Labelled photos from "DATASETS_ORGANIZED", an image-classification folder in louieesss/Capstone. The possible labels are: not pollinated, pollinated, pollinating.

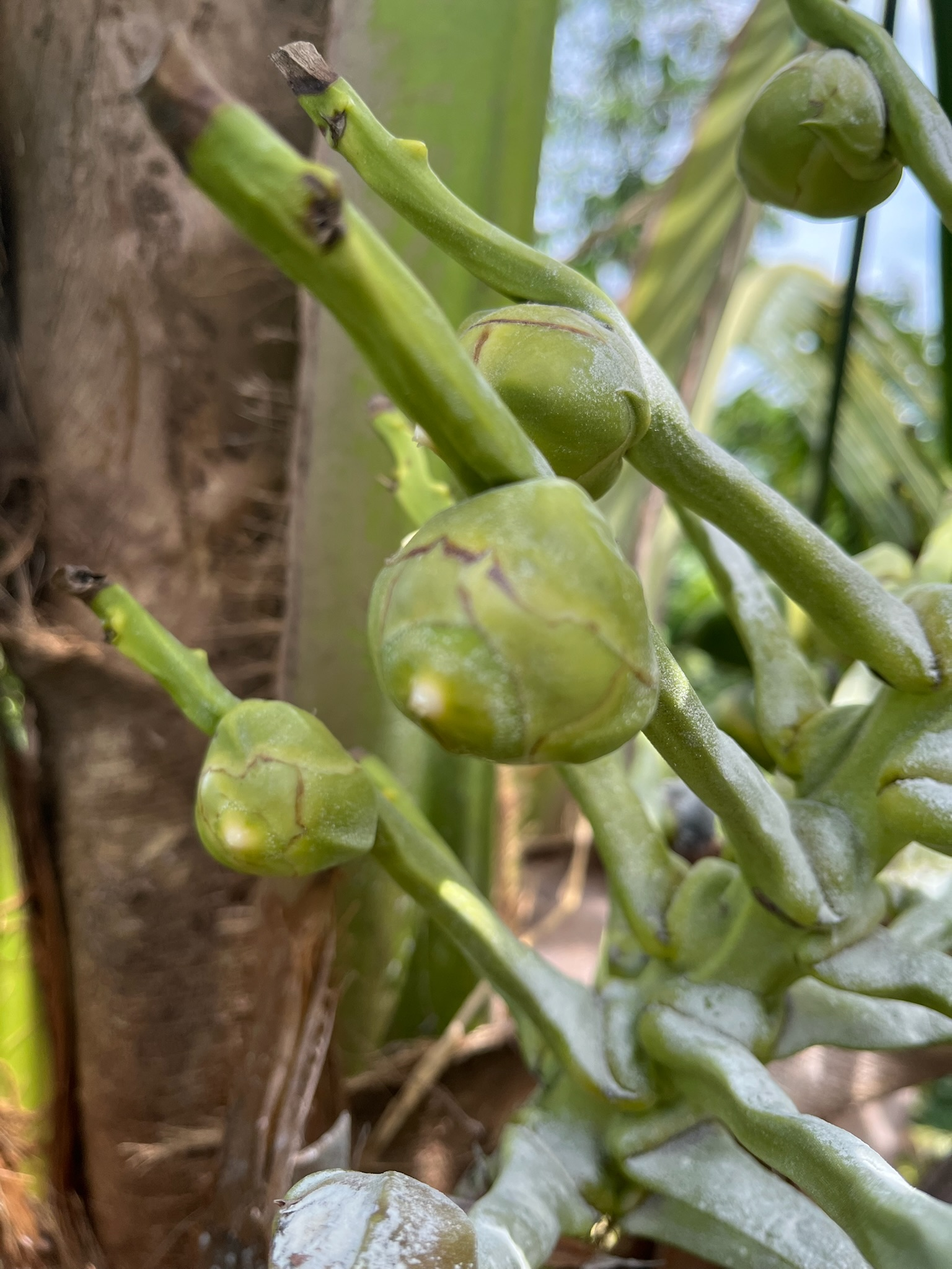
Label: pollinating

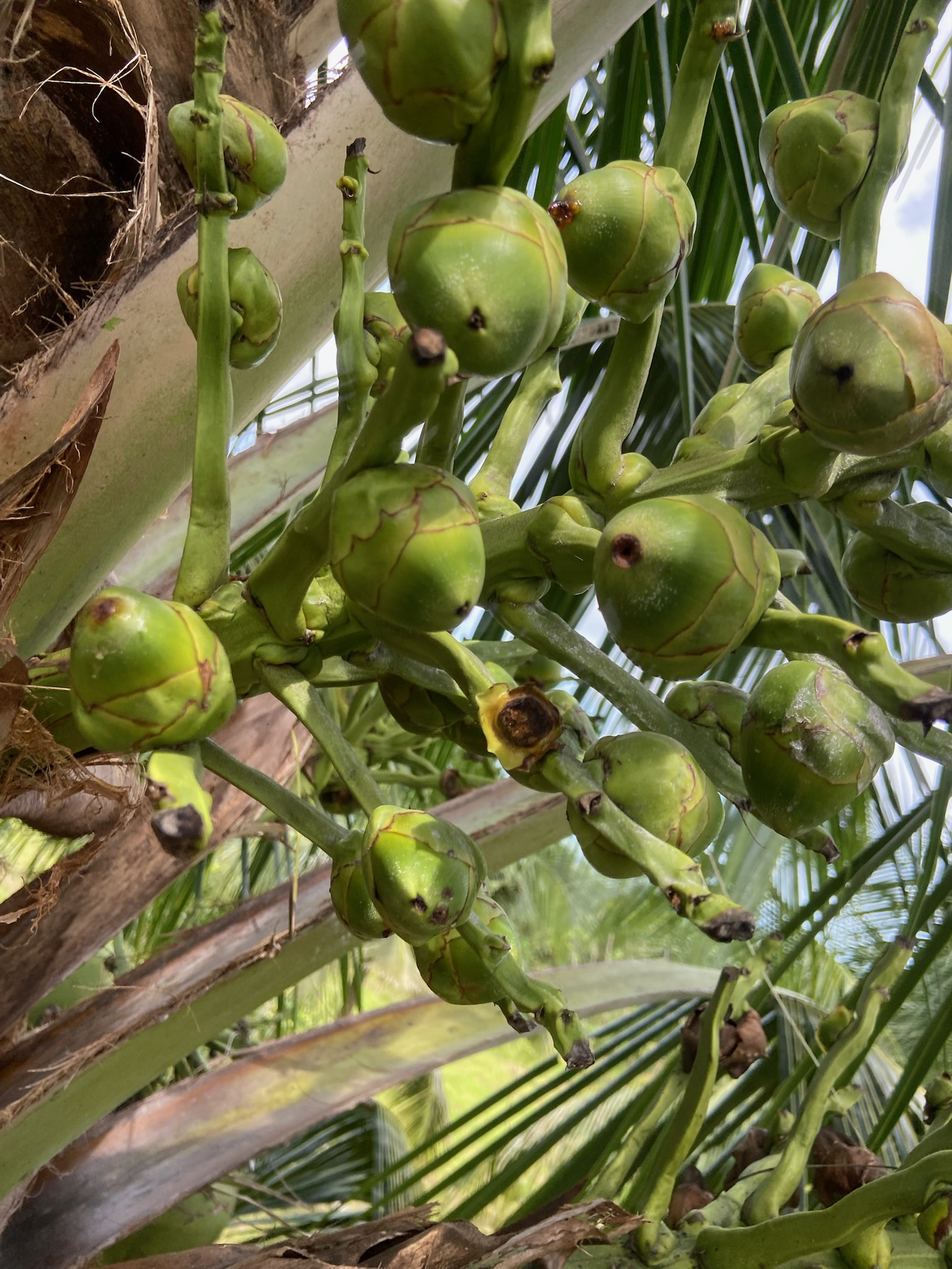
Label: pollinated

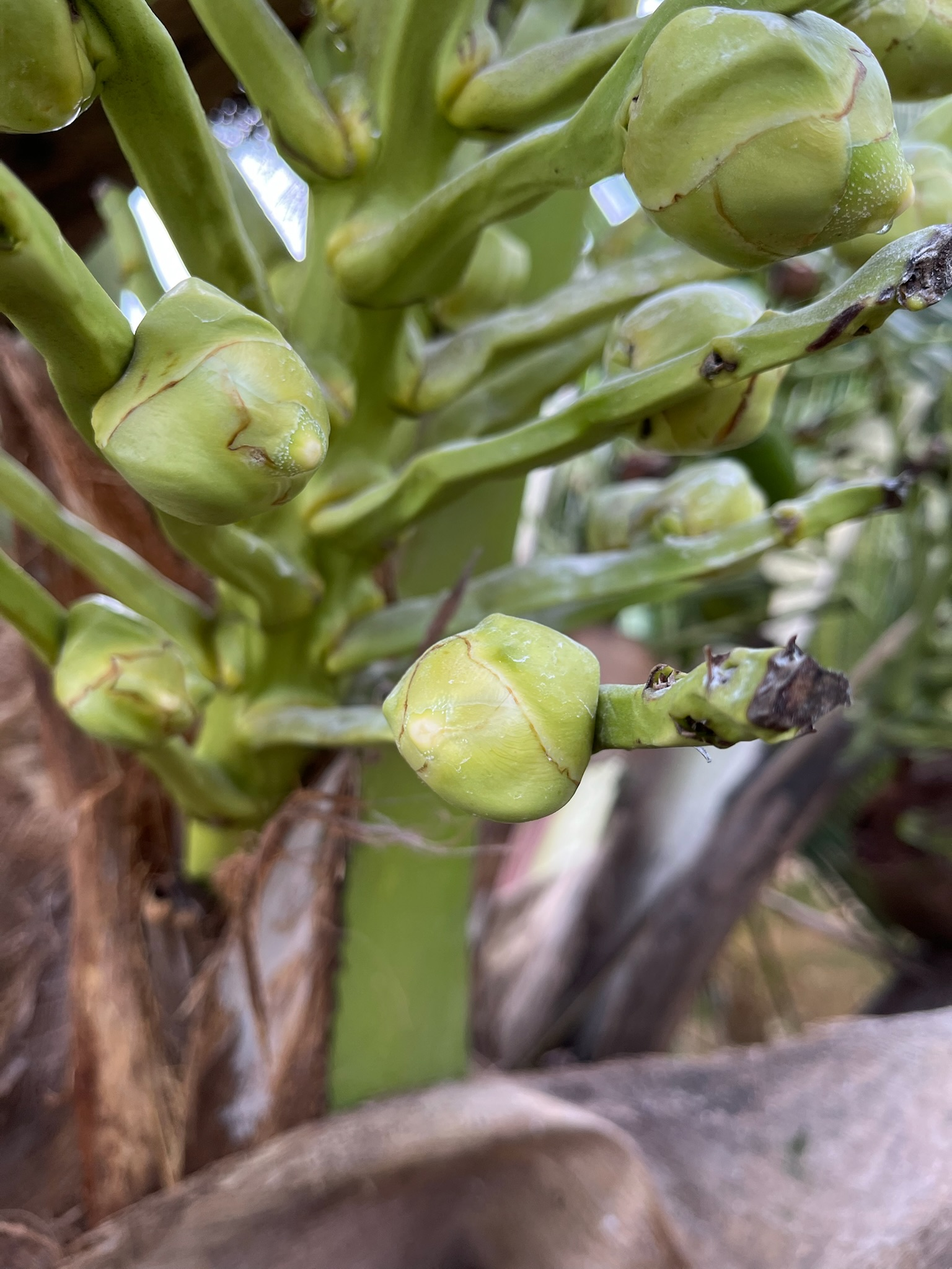
Label: pollinating

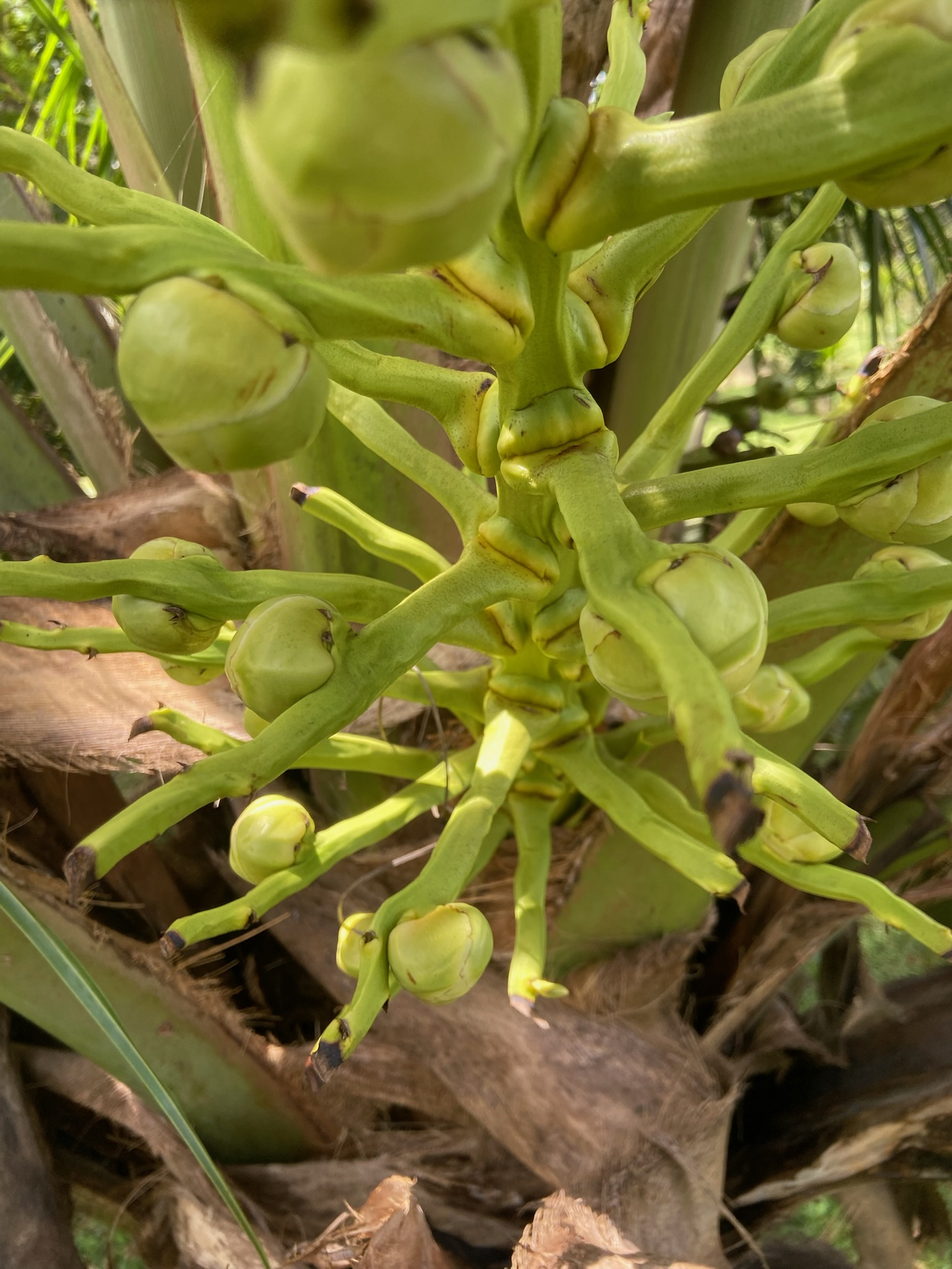
Label: not pollinated

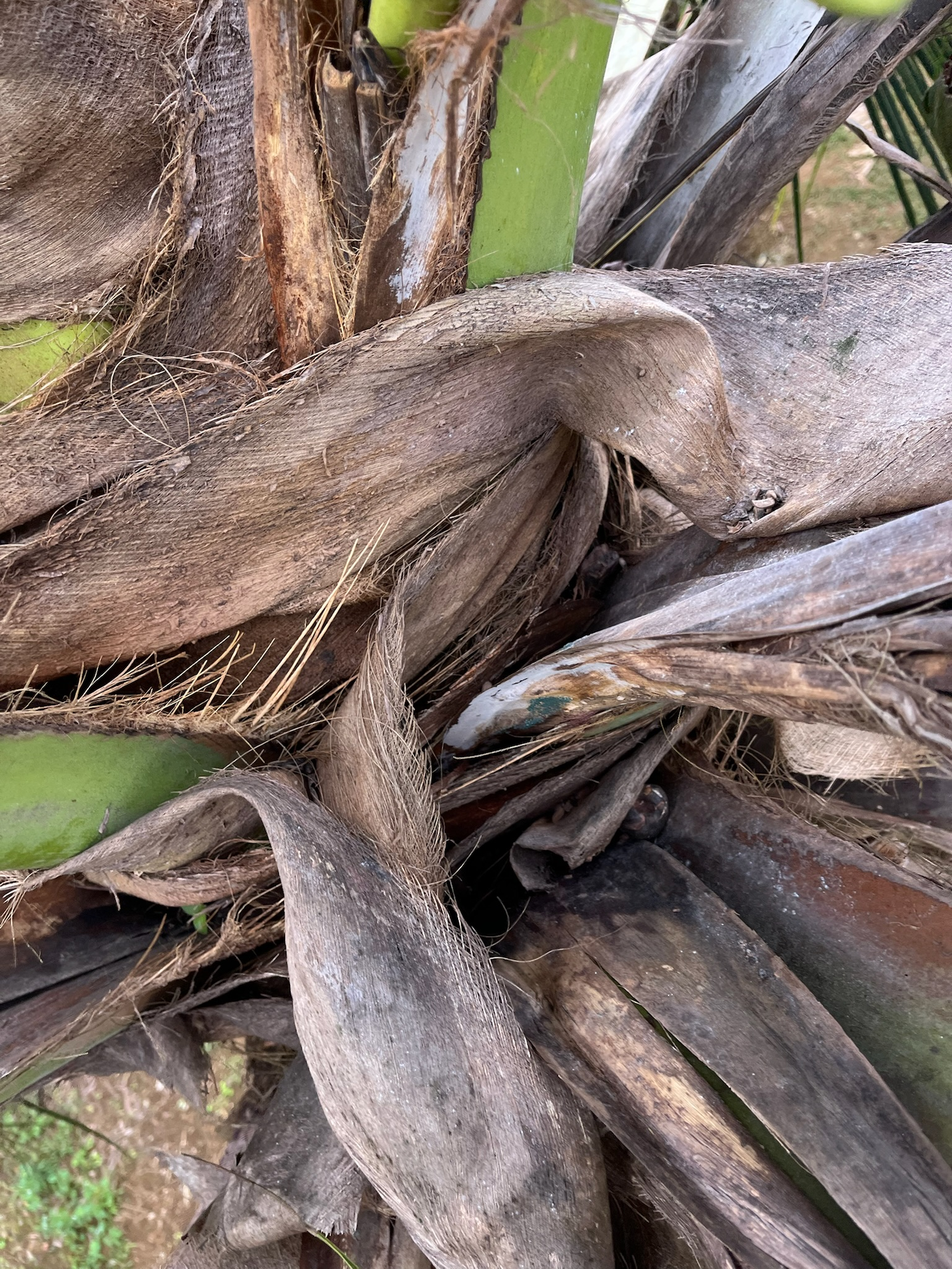
Label: not pollinated

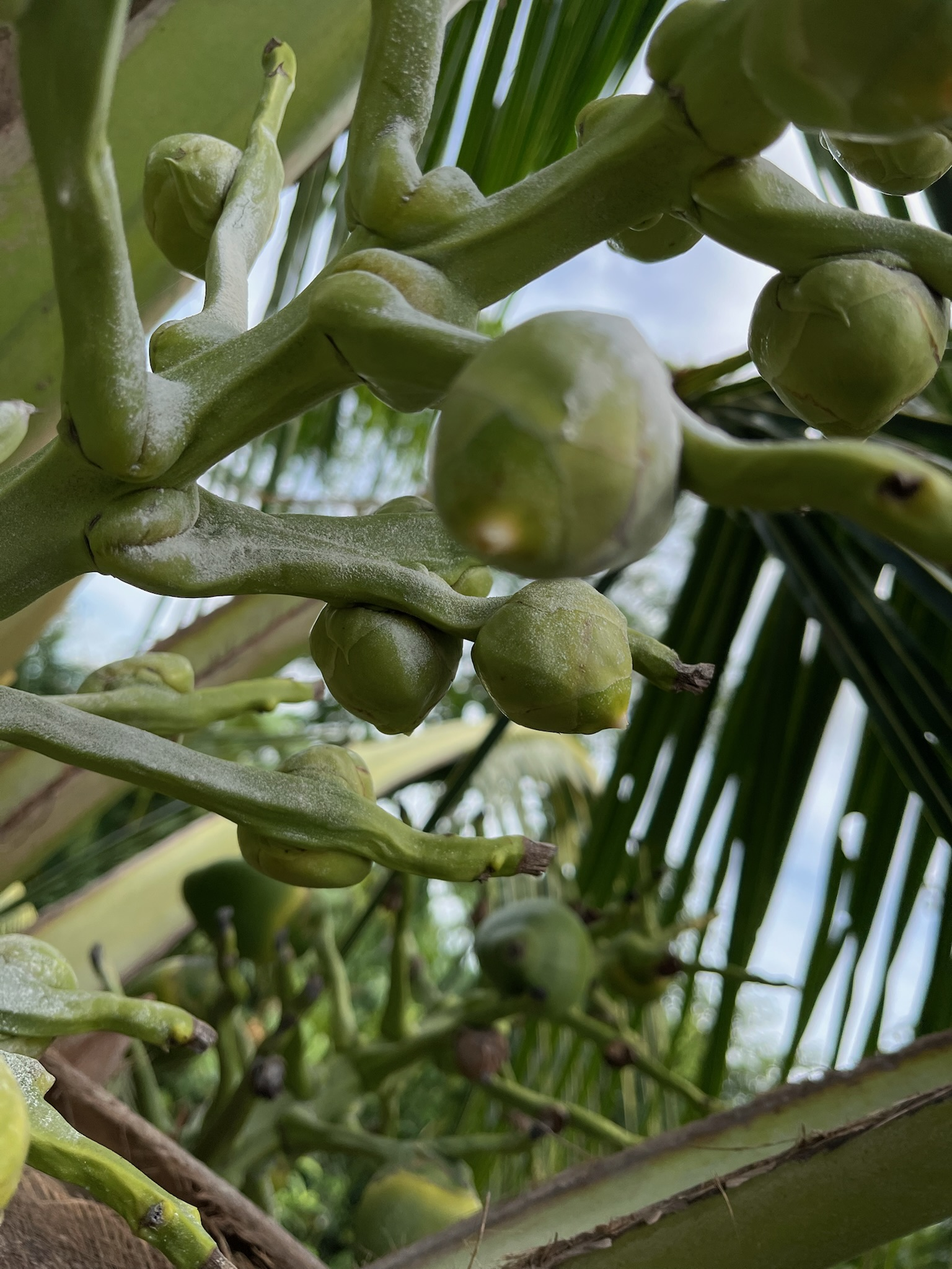
Label: pollinating
